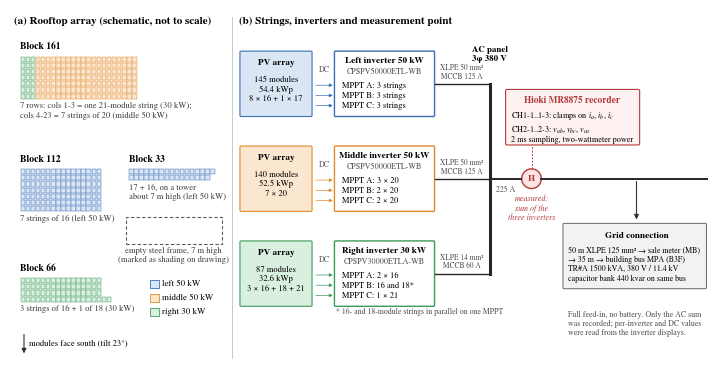

The script that saved this image:
"""Fig. 1 (revised): rooftop blocks, strings, inverters and Hioki measurement point.
Block sizes and string lengths: as-built survey of 18 Oct 2026 (drawing sheet 8/9 annotations,
module count per block, inverter LCD string currents and MPPT voltages).
Block positions on the roof are schematic (not to scale)."""
import matplotlib
matplotlib.use("Agg")
import matplotlib.pyplot as plt
from matplotlib.patches import Rectangle, FancyBboxPatch, Circle
import os

plt.rcParams.update({"font.family": "TeX Gyre Termes", "font.size": 7, "mathtext.fontset": "stix"})
C = {"L": "#3b6fb6", "M": "#e08a2c", "R": "#3f9a5a"}
LF = {"L": "#dbe6f5", "M": "#fbe6cf", "R": "#d9efdf"}

fig = plt.figure(figsize=(7.0, 3.55))
ax = fig.add_axes([0, 0, 1, 1]); ax.set_xlim(0, 200); ax.set_ylim(0, 101); ax.axis("off")

MW, MH = 1.45, 1.75   # module drawn size


def block(x0, y0, rows, colfn, label, sub=None, hatch=None):
    """rows: list of row lengths (top to bottom). colfn(row, col) -> inverter key."""
    for r, n in enumerate(rows):
        for c in range(n):
            k = colfn(r, c)
            ax.add_patch(Rectangle((x0 + c * MW, y0 - (r + 1) * MH), MW * 0.9, MH * 0.85,
                                   fc=LF[k], ec=C[k], lw=0.35, hatch=hatch))
    ax.text(x0, y0 + 1.2, label, ha="left", va="bottom", fontsize=7, weight="bold")
    if sub:
        ax.text(x0, y0 - len(rows) * MH - 1.0, sub, ha="left", va="top", fontsize=6.2, color="0.25")


# ---------------- (a) roof
ax.text(1, 99, "(a) Rooftop array (schematic, not to scale)", fontsize=8, weight="bold", va="top")
block(3, 88, [23] * 7, lambda r, c: "R" if c < 3 else "M", "Block 161",
      "7 rows: cols 1-3 = one 21-module string (30 kW);\ncols 4-23 = 7 strings of 20 (middle 50 kW)")
block(3, 56, [16] * 7, lambda r, c: "L", "Block 112", "7 strings of 16 (left 50 kW)")
block(34, 56, [17, 16], lambda r, c: "L", "Block 33", "17 + 16, on a tower\nabout 7 m high (left 50 kW)")
ax.add_patch(Rectangle((33, 34.5), 27.5, 7.5, fill=False, ec="0.35", lw=0.8, ls=(0, (3, 2))))
ax.text(46.7, 33.6, "empty steel frame, 7 m high\n(marked as shading on drawing)", ha="center", va="top", fontsize=6.2, color="0.25")
block(3, 25, [16, 16, 16, 18], lambda r, c: "R", "Block 66", "3 strings of 16 + 1 of 18 (30 kW)")
ax.annotate("", xy=(4, 2.5), xytext=(4, 9.5), arrowprops=dict(arrowstyle="-|>", lw=0.8, color="0.2"))
ax.text(5.5, 6, "modules face south (tilt 23°)", fontsize=6.2, va="center")
for k, t, y in [("L", "left 50 kW", 23), ("M", "middle 50 kW", 19), ("R", "right 30 kW", 15)]:
    ax.add_patch(Rectangle((40, y - 1), 2.6, 2.2, fc=LF[k], ec=C[k], lw=0.6)); ax.text(43.5, y + 0.1, t, va="center", fontsize=6.4)
ax.plot([63.5, 63.5], [2, 99], color="0.75", lw=0.6)

# ---------------- (b) single line
ax.text(65.5, 99, "(b) Strings, inverters and measurement point", fontsize=8, weight="bold", va="top")
INV = [("L", "Left inverter 50 kW", "CPSPV50000ETL-WB", ["A: 3 strings", "B: 3 strings", "C: 3 strings"],
        "145 modules\n54.4 kWp\n8 × 16 + 1 × 17", "XLPE 50 mm²\nMCCB 125 A"),
       ("M", "Middle inverter 50 kW", "CPSPV50000ETL-WB", ["A: 3 × 20", "B: 2 × 20", "C: 2 × 20"],
        "140 modules\n52.5 kWp\n7 × 20", "XLPE 50 mm²\nMCCB 125 A"),
       ("R", "Right inverter 30 kW", "CPSPV30000ETLA-WB", ["A: 2 × 16", "B: 16 and 18*", "C: 1 × 21"],
        "87 modules\n32.6 kWp\n3 × 16 + 18 + 21", "XLPE 14 mm²\nMCCB 60 A")]
ys = [80, 53, 26]
bus_x = 137
for (k, name, model, mppt, mods, cab), y in zip(INV, ys):
    ax.add_patch(FancyBboxPatch((66, y - 9), 20, 18, boxstyle="round,pad=0.3", fc=LF[k], ec=C[k], lw=0.8))
    ax.text(76, y + 5.3, "PV array", ha="center", fontsize=6.6, weight="bold")
    ax.text(76, y - 1.6, mods, ha="center", va="center", fontsize=6.2, linespacing=1.2)
    ax.add_patch(FancyBboxPatch((93, y - 9), 28, 18, boxstyle="round,pad=0.3", fc="white", ec=C[k], lw=1.0))
    ax.text(107, y + 5.8, name, ha="center", fontsize=6.6, weight="bold")
    ax.text(107, y + 2.7, model, ha="center", fontsize=5.8, color="0.3")
    for i, m in enumerate(mppt):
        ax.text(95, y - 1.2 - i * 2.9, "MPPT " + m, fontsize=6.1)
        ax.annotate("", xy=(93, y - 0.4 - i * 2.9), xytext=(86.6, y - 0.4 - i * 2.9),
                    arrowprops=dict(arrowstyle="-|>", lw=0.5, color=C[k], mutation_scale=5))
    ax.text(89.8, y + 3.3, "DC", ha="center", fontsize=5.8, color="0.35")
    ax.plot([121.3, bus_x], [y, y], color="0.15", lw=1.0)
    ax.text(129, y + 0.9, cab, ha="center", va="bottom", fontsize=5.3, color="0.3", linespacing=1.1)
ax.text(93, 14.5, "* 16- and 18-module strings in parallel on one MPPT", fontsize=5.6, color="0.3")
# AC panel bus
ax.plot([bus_x, bus_x], [ys[-1], ys[0]], color="0.15", lw=2.2)
ax.text(bus_x, ys[0] + 6.5, "AC panel\n3φ 380 V", ha="center", fontsize=6.4, weight="bold")
ax.plot([bus_x, 146], [53, 53], color="0.15", lw=1.4)
ax.text(141.5, 49.2, "225 A", ha="center", fontsize=5.6, color="0.3")
# Hioki
HX = 149
ax.add_patch(Circle((HX, 53), 2.8, fc="#fbe3e3", ec="#b33a3a", lw=1.0))
ax.text(HX, 53, "H", ha="center", va="center", fontsize=6.5, weight="bold", color="#b33a3a")
ax.add_patch(FancyBboxPatch((142, 63), 37.5, 15, boxstyle="round,pad=0.4", fc="#fdf1f1", ec="#b33a3a", lw=0.8))
ax.text(160.7, 76.4, "Hioki MR8875 recorder", ha="center", va="top", fontsize=6.7, weight="bold", color="#b33a3a")
ax.text(143.2, 72.7, "CH1-1..1-3: clamps on $i_a$, $i_b$, $i_c$\nCH2-1..2-3: $v_{ab}$, $v_{bc}$, $v_{ca}$\n2 ms sampling, two-wattmeter power",
        va="top", fontsize=5.9, linespacing=1.25)
ax.plot([HX, HX], [55.8, 62.6], color="#b33a3a", lw=0.7, ls=(0, (2, 1.5)))
ax.text(HX, 48.5, "measured:\nsum of the\nthree inverters", ha="center", va="top", fontsize=5.8, color="#b33a3a", style="italic")
# to grid
ax.plot([151.8, 199], [53, 53], color="0.15", lw=1.4)
ax.add_patch(FancyBboxPatch((158.3, 22), 40.4, 18, boxstyle="round,pad=0.3", fc="0.95", ec="0.4", lw=0.7))
ax.text(179, 37.8, "Grid connection", ha="center", va="top", fontsize=6.6, weight="bold")
ax.text(159.4, 33.8, "50 m XLPE 125 mm² → sale meter (MB)\n→ 35 m → building bus MPA (B3F)\nTR#A 1500 kVA, 380 V / 11.4 kV\n"
        "capacitor bank 440 kvar on same bus", va="top", fontsize=5.7, linespacing=1.22)
ax.annotate("", xy=(179, 40.6), xytext=(179, 53), arrowprops=dict(arrowstyle="-|>", lw=0.8, color="0.2"))
ax.text(159.4, 15.5, "Full feed-in, no battery. Only the AC sum\nwas recorded; per-inverter and DC values\nwere read from the inverter displays.",
        va="top", fontsize=5.7, color="0.3", linespacing=1.22)

os.makedirs("paper_figs_rev", exist_ok=True)
fig.savefig("paper_figs_rev/fig1_layout.png", dpi=400)
print("ok")
